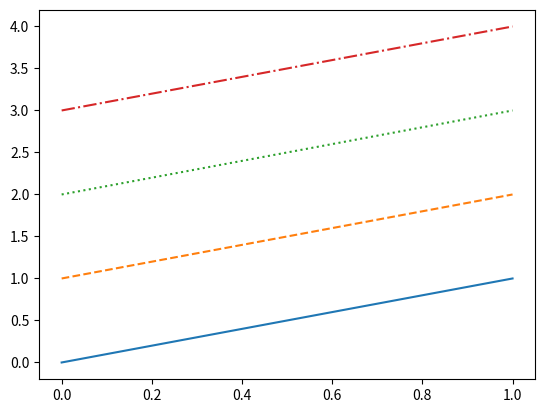

Python code for this plot:
import numpy as np
import matplotlib.pyplot as plt
 
fig = plt.figure()
ax = fig.add_subplot(111)
 
x = np.array([0, 1])
y = np.array([0, 1])
 
ax.plot(x, y, linestyle="solid")
ax.plot(x, y+1, linestyle="dashed")
ax.plot(x, y+2, linestyle="dotted")
ax.plot(x, y+3, linestyle="dashdot")
 
plt.show()
